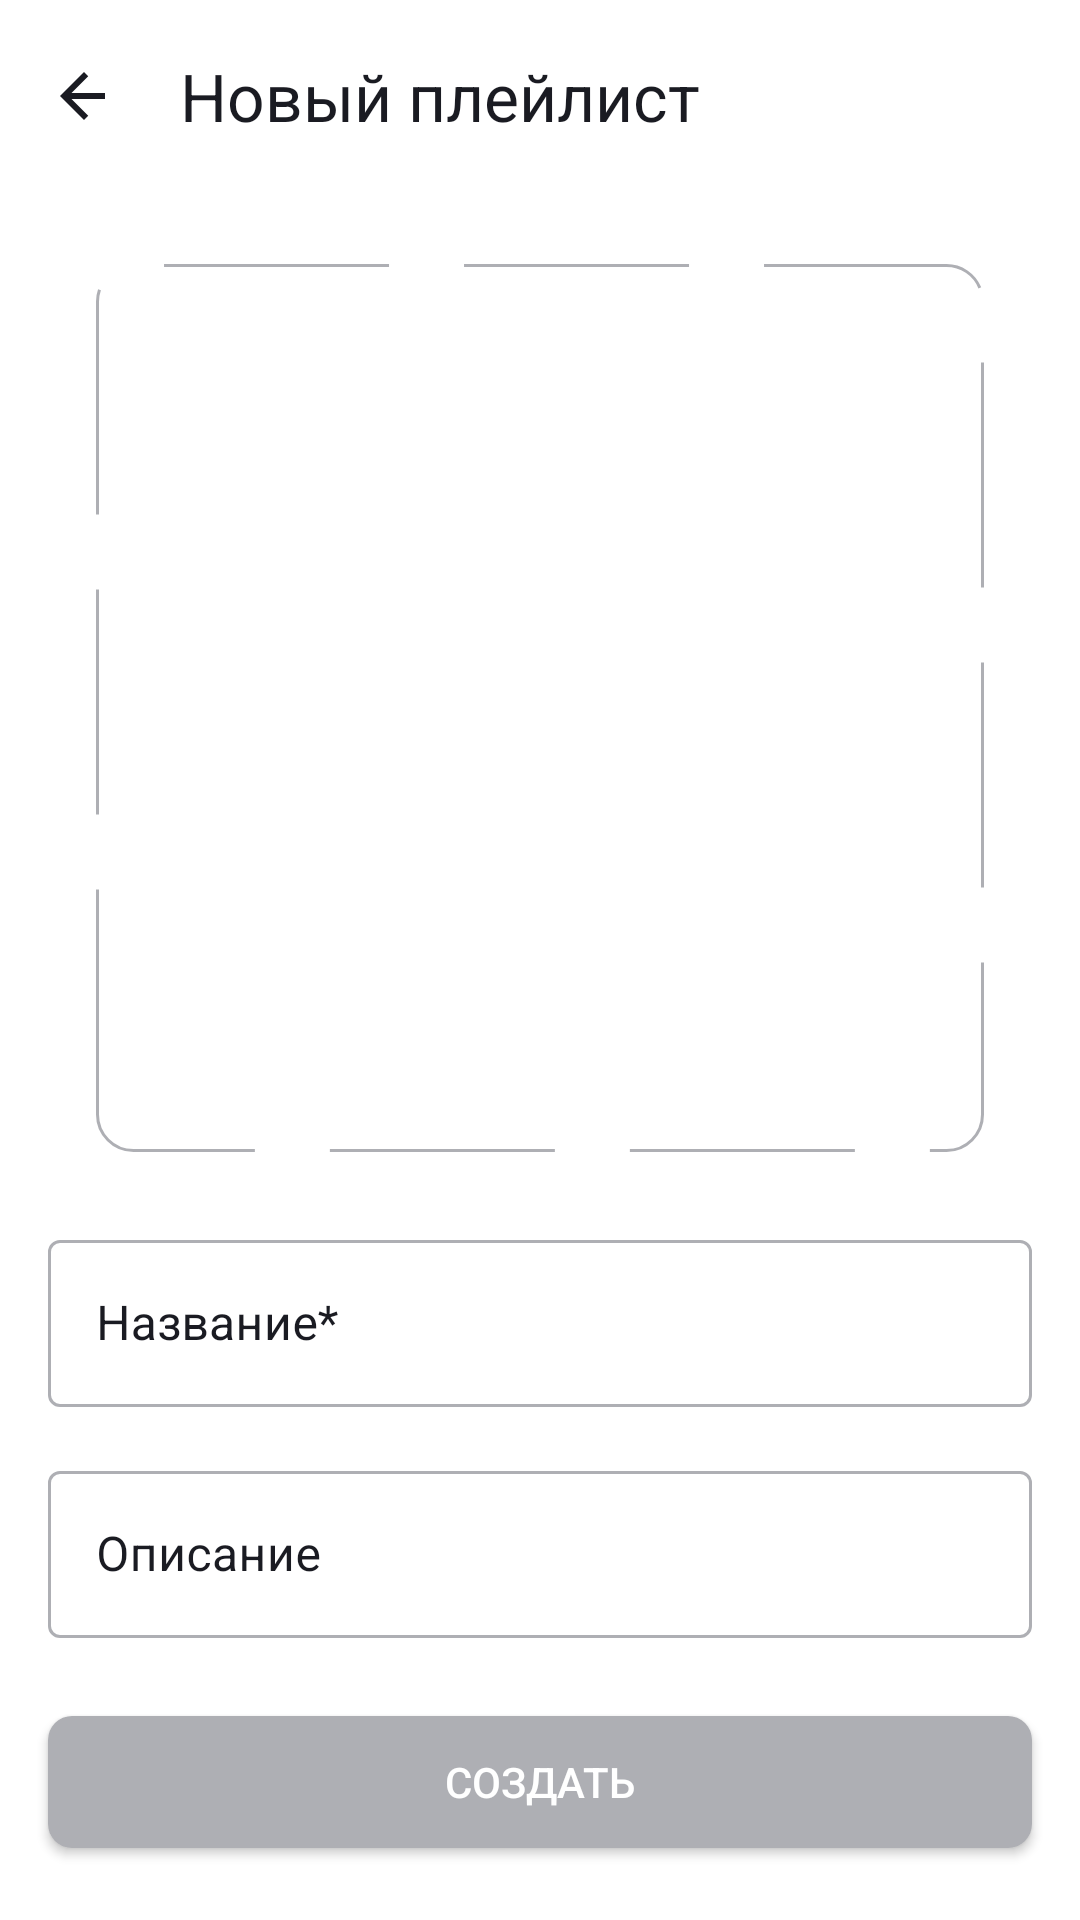

This screen was rendered from an Android layout file. Write that file and the resources it references.
<!-- AndroidManifest.xml: application theme Theme.PlaylistMaker -->
<!-- res/layout/fragment_create_playlist.xml -->
<?xml version="1.0" encoding="utf-8"?>
<androidx.constraintlayout.widget.ConstraintLayout
    xmlns:android="http://schemas.android.com/apk/res/android"
    xmlns:app="http://schemas.android.com/apk/res-auto"
    xmlns:tools="http://schemas.android.com/tools"
    android:layout_width="match_parent"
    android:layout_height="match_parent"
    android:background="?attr/colorSurface"
    tools:context=".presentation.createplaylist.CreatePlaylistFragment">

    <com.google.android.material.appbar.MaterialToolbar
        android:id="@+id/toolbar"
        android:layout_width="0dp"
        android:layout_height="?attr/actionBarSize"
        app:navigationIcon="@drawable/ic_arrow_back_24"
        app:title="@string/create_playlist_screen_title"
        app:titleTextColor="?attr/colorOnSurface"
        app:layout_constraintTop_toTopOf="parent"
        app:layout_constraintStart_toStartOf="parent"
        app:layout_constraintEnd_toEndOf="parent" />

    <ImageView
        android:id="@+id/coverImage"
        android:layout_width="0dp"
        android:layout_height="0dp"
        android:layout_marginStart="32dp"
        android:layout_marginEnd="32dp"
        android:layout_marginTop="24dp"
        android:background="@drawable/cover_placeholder_create_playlist"
        android:scaleType="centerCrop"
        android:contentDescription="@string/create_playlist_screen_title"
        app:layout_constraintStart_toStartOf="parent"
        app:layout_constraintEnd_toEndOf="parent"
        app:layout_constraintTop_toBottomOf="@id/toolbar"
        app:layout_constraintDimensionRatio="1:1"
        app:layout_constraintHorizontal_bias="0.5"
        tools:ignore="ContentDescription" />

    <ImageView
        android:id="@+id/coverPlaceholderIcon"
        android:layout_width="80dp"
        android:layout_height="80dp"
        android:src="@drawable/ic_no_icon_playlist"
        android:visibility="gone"
        app:layout_constraintTop_toTopOf="@id/coverImage"
        app:layout_constraintBottom_toBottomOf="@id/coverImage"
        app:layout_constraintStart_toStartOf="@id/coverImage"
        app:layout_constraintEnd_toEndOf="@id/coverImage"
        tools:visibility="visible" />

    <com.google.android.material.textfield.TextInputLayout
        android:id="@+id/titleInputLayout"
        style="@style/Widget.MaterialComponents.TextInputLayout.OutlinedBox"
        android:layout_width="0dp"
        android:layout_height="wrap_content"
        android:layout_marginStart="16dp"
        android:layout_marginEnd="16dp"
        android:layout_marginTop="24dp"
        android:hint="@string/create_playlist_title_hint"
        android:textColorHint="@color/create_playlist_hint"
        app:boxStrokeColor="@color/box_stroke_create_playlist"
        app:layout_constraintStart_toStartOf="parent"
        app:layout_constraintEnd_toEndOf="parent"
        app:layout_constraintTop_toBottomOf="@id/coverImage">

        <com.google.android.material.textfield.TextInputEditText
            android:id="@+id/titleEdit"
            android:layout_width="match_parent"
            android:layout_height="wrap_content"
            android:inputType="textCapSentences"
            android:maxLines="1" />
    </com.google.android.material.textfield.TextInputLayout>

    <com.google.android.material.textfield.TextInputLayout
        android:id="@+id/descriptionInputLayout"
        style="@style/Widget.MaterialComponents.TextInputLayout.OutlinedBox"
        android:layout_width="0dp"
        android:layout_height="wrap_content"
        android:layout_marginStart="16dp"
        android:layout_marginEnd="16dp"
        android:layout_marginTop="16dp"
        android:hint="@string/create_playlist_description_hint"
        android:textColorHint="@color/create_playlist_hint"
        app:boxStrokeColor="@color/box_stroke_create_playlist"
        app:layout_constraintStart_toStartOf="parent"
        app:layout_constraintEnd_toEndOf="parent"
        app:layout_constraintTop_toBottomOf="@id/titleInputLayout">

        <com.google.android.material.textfield.TextInputEditText
            android:id="@+id/descriptionEdit"
            android:layout_width="match_parent"
            android:layout_height="wrap_content"
            android:inputType="textCapSentences|textMultiLine"
            android:maxLines="3" />
    </com.google.android.material.textfield.TextInputLayout>

    <Button
        android:id="@+id/createButton"
        android:layout_width="0dp"
        android:layout_height="wrap_content"
        android:minHeight="44dp"
        android:layout_marginStart="16dp"
        android:layout_marginEnd="16dp"
        android:layout_marginBottom="24dp"
        android:background="@drawable/bg_button_create_default"
        android:text="@string/create_playlist_button"
        android:textColor="@android:color/white"
        android:backgroundTint="@null"
        app:layout_constraintStart_toStartOf="parent"
        app:layout_constraintEnd_toEndOf="parent"
        app:layout_constraintBottom_toBottomOf="parent" />

</androidx.constraintlayout.widget.ConstraintLayout>
<!-- resources referenced by this layout -->
<resources>
  <color name="create_playlist_hint">@color/YP_Black</color>
  <!-- drawable bg_button_create_default (drawable) -->
  <?xml version="1.0" encoding="utf-8"?>
  <shape xmlns:android="http://schemas.android.com/apk/res/android"
      android:shape="rectangle">
      <solid android:color="#AEAFB4" />
      <corners android:radius="8dp" />
  </shape>
  <!-- drawable cover_placeholder_create_playlist (drawable) -->
  <?xml version="1.0" encoding="utf-8"?>
  <layer-list xmlns:android="http://schemas.android.com/apk/res/android">
      <item>
          <shape android:shape="rectangle">
              <corners android:radius="12dp" />
              <stroke
                  android:width="1dp"
                  android:color="@color/YP_Text_Gray"
                  android:dashWidth="75dp"
                  android:dashGap="25dp" />
              <solid android:color="@android:color/transparent" />
          </shape>
      </item>
  </layer-list>
  <!-- drawable ic_arrow_back_24 (drawable) -->
  <vector xmlns:android="http://schemas.android.com/apk/res/android"
      android:width="24dp"
      android:height="24dp"
      android:viewportWidth="24"
      android:viewportHeight="24">
  
      <path
          android:fillColor="@color/share_back_icon_tint"
          android:pathData="M19,11H7.83L13.41,5.41L12,4L4,12L12,20L13.41,18.59L7.83,13H19V11Z" />
  </vector>
  <!-- drawable ic_no_icon_playlist (drawable) -->
  <?xml version="1.0" encoding="utf-8"?>
  <vector xmlns:android="http://schemas.android.com/apk/res/android"
      android:width="80dp"
      android:height="80dp"
      android:viewportWidth="80"
      android:viewportHeight="80">
      <path
          android:fillColor="@color/YP_Text_Gray"
          android:pathData="M66.6667,20.8333 V33.2917 C66.6667,33.2917 58.375,33.3333 58.3333,33.2917 V20.8333 H45.8333 C45.8333,20.8333 45.875,12.5417 45.8333,12.5 H58.3333 V0 H66.6667 V12.5 H79.1667 V20.8333 H66.6667 Z M54.1667,37.5 V25 H41.6667 V12.5 H8.33333 C3.75,12.5 0,16.25 0,20.8333 V70.8333 C0,75.4167 3.75,79.1667 8.33333,79.1667 H58.3333 C62.9167,79.1667 66.6667,75.4167 66.6667,70.8333 V37.5 H54.1667 Z M8.33333,70.8333 L20.8333,54.1667 L29.1667,66.6667 L41.6667,50 L58.3333,70.8333 H8.33333 Z" />
  </vector>
  <string name="create_playlist_button">Создать</string>
  <string name="create_playlist_description_hint">Описание</string>
  <string name="create_playlist_screen_title">Новый плейлист</string>
  <string name="create_playlist_title_hint">Название*</string>
  <style name="Theme.PlaylistMaker" parent="Theme.Material3.DayNight.NoActionBar">
          
          <item name="colorPrimary">@color/primary_blue</item>
          <item name="colorOnPrimary">@color/white</item>
          <item name="colorSecondary">@color/light_gray</item>
          <item name="colorOnSecondary">@color/YP_Black</item>
          <item name="colorControlActivated">@color/primary_blue</item>
  
          <item name="searchIconTint">@color/search_icon_light</item>
  
          
          <item name="colorSurface">@color/white</item>
          <item name="colorOnSurface">@color/YP_Black</item>
          <item name="android:colorBackground">@color/white</item>
          <item name="colorOnBackground">@color/YP_Black</item>
  
          <item name="android:statusBarColor">?attr/colorPrimary</item>
      </style>
  <color name="YP_Black">#1A1B22</color>
  <color name="YP_Text_Gray">#AEAFB4</color>
  <color name="share_back_icon_tint">#1A1B22</color>
  <color name="primary_blue">#3772E7</color>
  <color name="white">#FFFFFF</color>
  <color name="light_gray">#D3D3D3</color>
  <color name="search_icon_light">#AEAFB4</color>
</resources>
